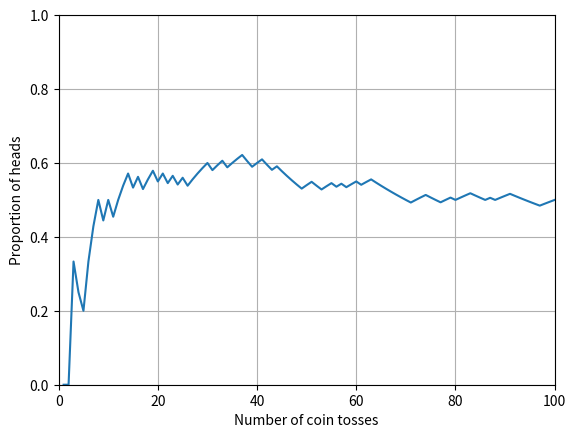

Reproduce this figure in Python.
import matplotlib.pyplot as plt
import random
import numpy as np

List_x = []
sum = 0
List_y = []
Rand_nums = []

for i in range (1, 101):
    List_x.append(i)

for j in range (1, 101):
    num = random.randint(0, 1)
    Rand_nums.append(num)
    sum = sum + num
    List_y.append(sum/j)

data_10 = np.array(Rand_nums[0:10])
data_20 = np.array(Rand_nums[0:20])
data_30 = np.array(Rand_nums[0:30])
data_40 = np.array(Rand_nums[0:40])
data_50 = np.array(Rand_nums[0:50])
data_60 = np.array(Rand_nums[0:60])
data_70 = np.array(Rand_nums[0:70])
data_80 = np.array(Rand_nums[0:80])
data_90 = np.array(Rand_nums[0:90])
data_100 = np.array(Rand_nums[0:100])

print("Number of coin tosses\t      Var(Y)")
print("         10      \t" + str(np.var(data_10)/10))
print("         20      \t" + str(np.var(data_20)/20))
print("         30      \t" + str(np.var(data_30)/30))
print("         40      \t" + str(np.var(data_40)/40))
print("         50      \t" + str(np.var(data_50)/50))
print("         60      \t" + str(np.var(data_60)/60))
print("         70      \t" + str(np.var(data_70)/70))
print("         80      \t" + str(np.var(data_80)/80))
print("         90      \t" + str(np.var(data_90)/90))
print("         100      \t" + str(np.var(data_100)/100))

plt.plot(List_x, List_y)
plt.axis([0, 100, 0, 1])
plt.xlabel('Number of coin tosses')
plt.ylabel('Proportion of heads')
plt.grid(True)
plt.show()